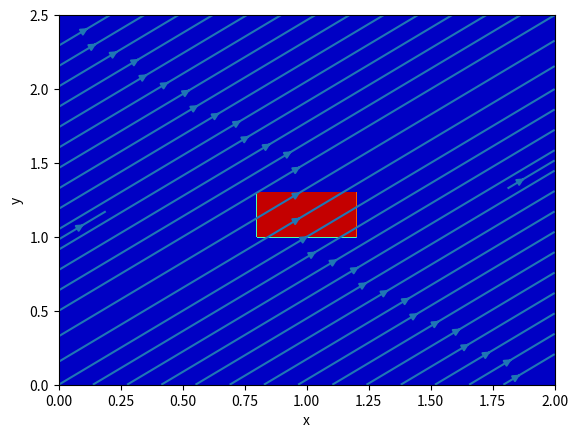
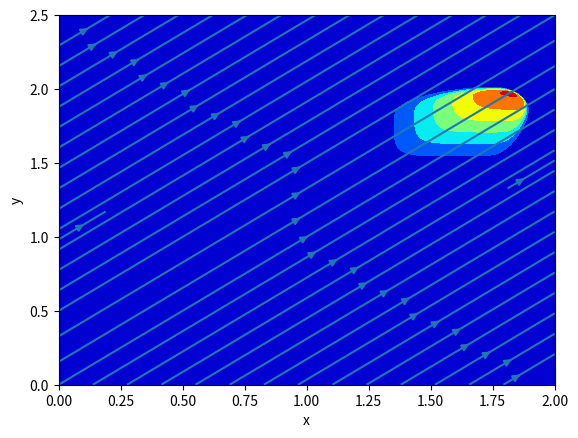

Here is the Python script that generated these plots, in order:
import numpy as np
from matplotlib import pyplot as p
from matplotlib import cm


def setupGrid(lx, ly, nx, ny):
    x = np.linspace(0,lx,nx)
    y = np.linspace(0,ly,ny)

    xmat, ymat = np.meshgrid(x,y,indexing='ij')

    xind = np.logical_and(xmat>0.8,xmat<1.2)
    yind = np.logical_and(ymat>1,ymat<1.3)
    ind = np.logical_and(xind,yind)

    u = np.ones((nx,ny))
    v = np.ones((nx,ny))
    u[ind] = 2
    v[ind] = 2

    return (x, y, xmat, ymat, u, v)

def conv2d(x, y, u, v, t, c, cfl):

    dx = x[1] - x[0]
    dy = y[1] - y[0]
    ti = 0
    dt = np.min([np.min((dx/u)*cfl),np.min((dy/v)*cfl)])
    while (ti <= t):
        un = u.copy()
        vn = v.copy()
        ti += dt
        du_dx = (dt/dx)*(un[1:,1:] - un[:-1,1:])
        du_dy = (dt/dy)*(un[1:,1:] - un[1:,:-1])
        dv_dx = (dt/dx)*(vn[1:,1:] - vn[:-1,1:])
        dv_dy = (dt/dy)*(vn[1:,1:] - vn[1:,:-1])
        u[1:,1:] = un[1:,1:] - un[1:,1:]*du_dx - vn[1:,1:]*du_dy
        v[1:,1:] = vn[1:,1:] - un[1:,1:]*dv_dx - vn[1:,1:]*dv_dy
        u[[0,-1], :] = 1
        u[:, [0,-1]] = 1
        v[:, [0,-1]] = 1
        v[[0,-1], :] = 1
        
    return (u, v)

def main():

    (x, y, xmat, ymat, u, v) = setupGrid(2, 2.5, 500, 500)

    p.figure()
    p.contourf(xmat, ymat,  np.sqrt(u**2 + v**2), cmap='jet')
    p.streamplot(x, y, u, v)
    p.xlabel('x')
    p.ylabel('y')
    p.show(block=False)

    (u, v) = conv2d(x, y, u, v, 0.5, 1, 0.5)

    p.figure()
    p.contourf(xmat, ymat, np.sqrt(u**2 + v**2), cmap='jet')
    p.streamplot(x, y, u, v)
    p.show(block=False)
    p.xlabel('x')
    p.ylabel('y')
    p.show()


if __name__ == "__main__":
    main()

